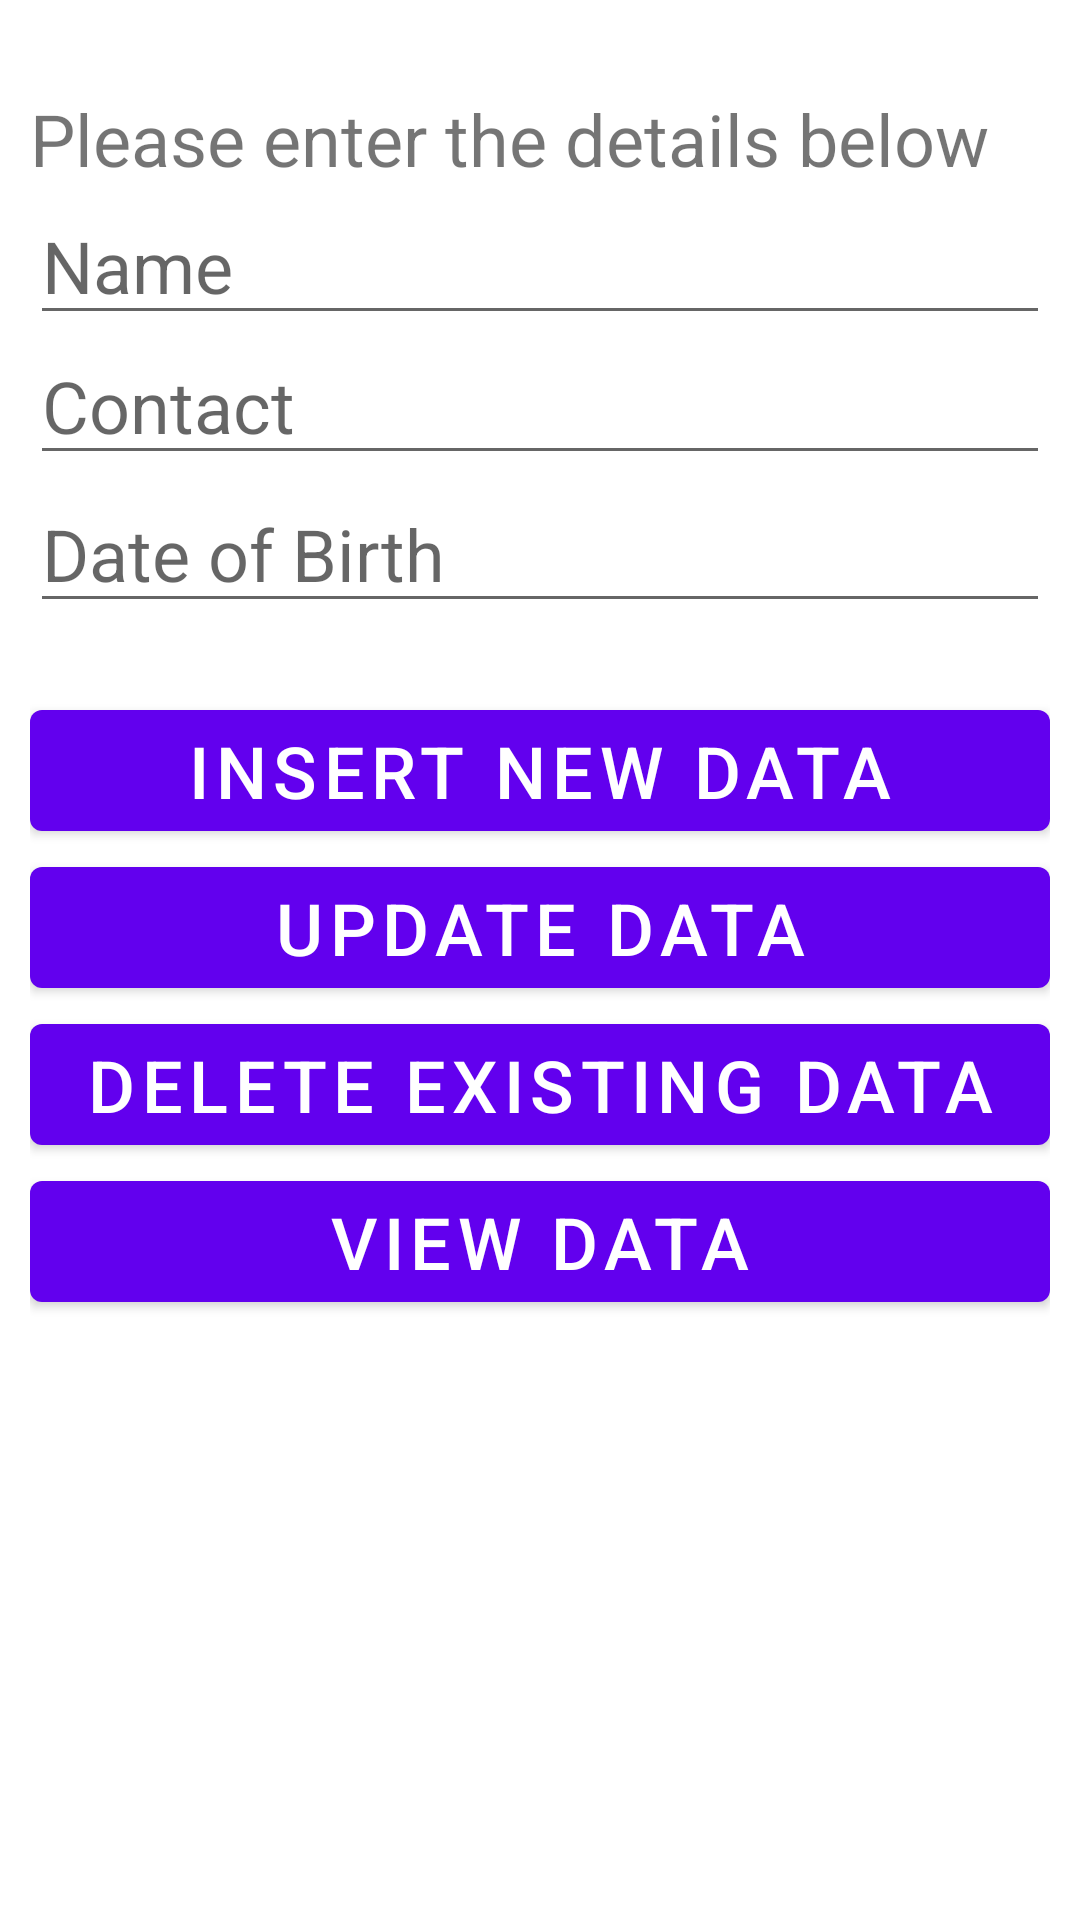

Here is an Android app screen rendered from its layout file. Give the layout XML and the strings, colors and styles it references.
<!-- AndroidManifest.xml: application theme Theme.AndroidJavaTutorial -->
<!-- res/layout/activity_sqlite.xml -->
<?xml version="1.0" encoding="utf-8"?>
<RelativeLayout xmlns:android="http://schemas.android.com/apk/res/android"
    xmlns:tools="http://schemas.android.com/tools"
    android:layout_width="match_parent"
    android:layout_height="match_parent"
    android:padding="10dp"
    tools:context="com.demo.androidjavatutorial.Sqlite.SqliteActivity">

    <TextView
        android:id="@+id/texttitle"
        android:layout_width="match_parent"
        android:layout_height="wrap_content"
        android:layout_marginTop="20dp"
        android:text="Please enter the details below"
        android:textSize="24dp" />

    <EditText
        android:id="@+id/name"
        android:layout_width="match_parent"
        android:layout_height="wrap_content"
        android:layout_below="@+id/texttitle"
        android:hint="Name"
        android:inputType="textPersonName"
        android:textSize="24dp" />

    <EditText
        android:id="@+id/contact"
        android:layout_width="match_parent"
        android:layout_height="wrap_content"
        android:layout_below="@+id/name"
        android:layout_marginTop="-3dp"
        android:hint="Contact"
        android:inputType="number"
        android:textSize="24dp" />

    <EditText
        android:id="@+id/dob"
        android:layout_width="match_parent"
        android:layout_height="wrap_content"
        android:layout_below="@+id/contact"
        android:hint="Date of Birth"
        android:inputType="number"
        android:textSize="24dp" />

    <Button
        android:id="@+id/btnInsert"
        android:layout_width="match_parent"
        android:layout_height="wrap_content"
        android:layout_below="@id/dob"
        android:layout_marginTop="23dp"
        android:text="Insert New Data"
        android:textSize="24dp" />

    <Button
        android:id="@+id/btnUpdate"
        android:layout_width="match_parent"
        android:layout_height="wrap_content"
        android:layout_below="@id/btnInsert"
        android:text="Update Data"
        android:textSize="24dp" />

    <Button
        android:id="@+id/btnDelete"
        android:layout_width="match_parent"
        android:layout_height="wrap_content"
        android:layout_below="@id/btnUpdate"
        android:text="Delete Existing Data"
        android:textSize="24dp" />

    <Button
        android:id="@+id/btnView"
        android:layout_width="match_parent"
        android:layout_height="wrap_content"
        android:layout_below="@id/btnDelete"
        android:text="View Data"
        android:textSize="24dp" />
</RelativeLayout>
<!-- resources referenced by this layout -->
<resources>
  <style name="Theme.AndroidJavaTutorial" parent="Theme.MaterialComponents.DayNight.DarkActionBar">
          
          <item name="colorPrimary">@color/purple_500</item>
          <item name="colorPrimaryVariant">@color/purple_700</item>
          <item name="colorOnPrimary">@color/white</item>
          
          <item name="colorSecondary">@color/teal_200</item>
          <item name="colorSecondaryVariant">@color/teal_700</item>
          <item name="colorOnSecondary">@color/black</item>
          
          <item name="android:statusBarColor" tools:targetApi="l">?attr/colorPrimaryVariant</item>
          
      </style>
  <color name="purple_500">#FF6200EE</color>
  <color name="purple_700">#FF3700B3</color>
  <color name="white">#FFFFFFFF</color>
  <color name="teal_200">#FF03DAC5</color>
  <color name="teal_700">#FF018786</color>
  <color name="black">#FF000000</color>
</resources>
